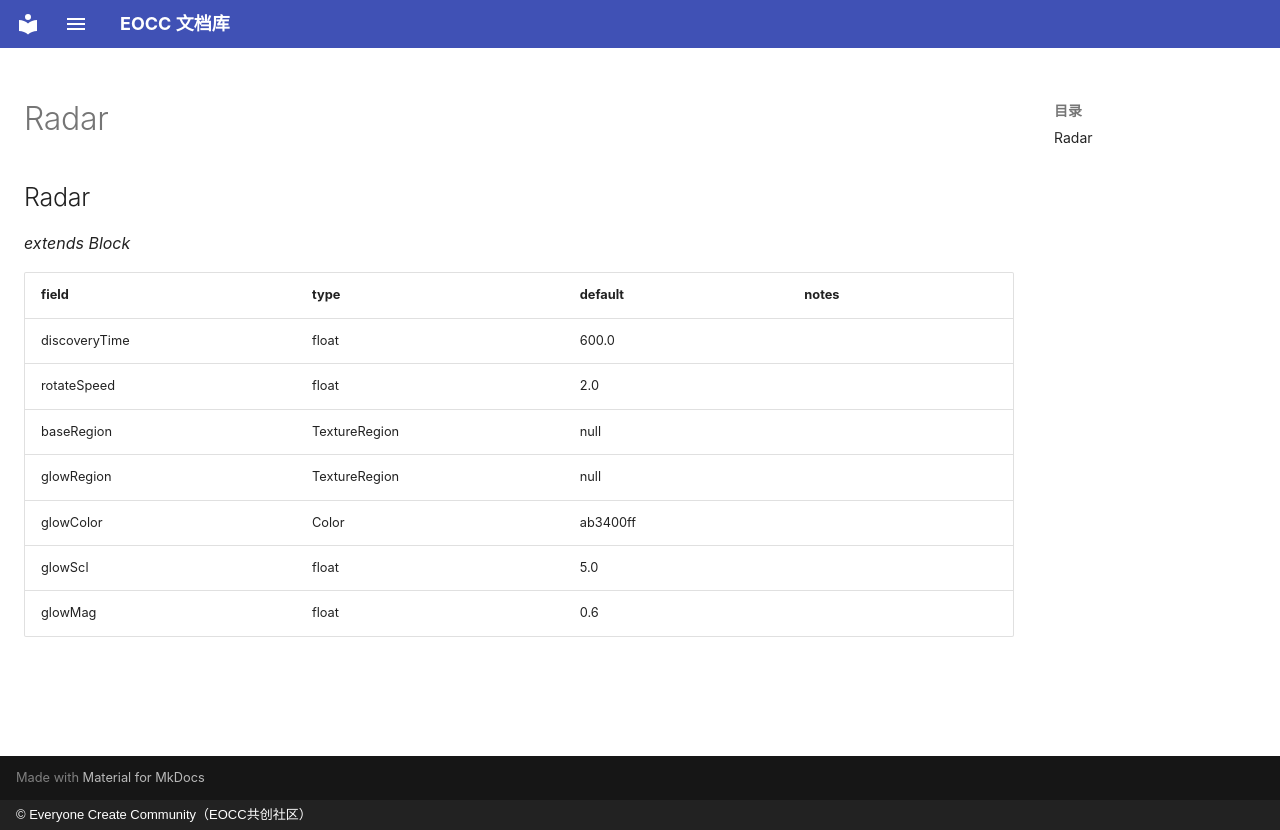

repository: eoccc/eoccc.github.io · page: wiki/mindustry/en/Modding%20Classes/Radar/index.html · generator: mkdocs · copyright: © Everyone Create Community（EOCC共创社区）

# Radar

## Radar

*extends Block*

| field | type | default | notes |
|---|---|---|---|
| discoveryTime | float | 600.0 |  |
| rotateSpeed | float | 2.0 |  |
| baseRegion | TextureRegion | null |  |
| glowRegion | TextureRegion | null |  |
| glowColor | Color | ab3400ff |  |
| glowScl | float | 5.0 |  |
| glowMag | float | 0.6 |  |
